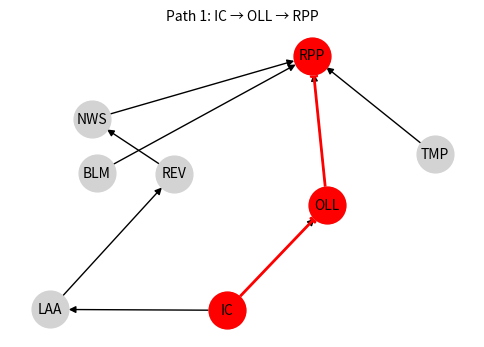
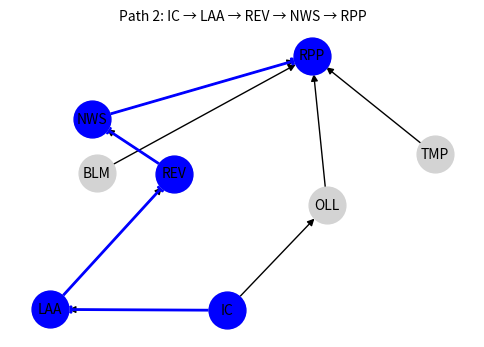

Write the Python code that produced these figures, in order.
import networkx as nx
import matplotlib.pyplot as plt
import itertools

def find_paths_to_target(graph, source, target):
    """Find all paths from a specific source node to the target node."""
    return list(nx.all_simple_paths(graph, source=source, target=target))

# Input Data
nodes = [1, 2, 3, 4, 5, 6, 7, 8]
connections = [(1, 8), (2, 8), (7, 8), (6, 8), (3, 6), (5, 7), (4, 5), (3, 4)]  # Directed edges
node_assignments = {1: 'human', 2: 'robot', 3: 'robot', 4: 'robot', 5: 'robot', 6: 'human', 7: 'human', 8: 'robot'}  
node_labels = {1: 'BLM', 2: 'TMP', 3: 'IC', 4: 'LAA', 5: 'REV', 6: 'OLL', 7: 'NWS', 8: 'RPP'}  

# Create directed graph and add nodes and edges
G = nx.DiGraph()
G.add_edges_from(connections)

# Define source and target nodes
source_node = 3  # Change as needed
target_node = 8  # Change as needed

# Find paths
paths = find_paths_to_target(G, source_node, target_node)

# Generate distinct colors for each path
colors = itertools.cycle(["red", "blue", "green", "purple", "orange", "cyan", "magenta"])

# Layout positions (fixed for consistency across plots)
pos = nx.spring_layout(G)

# Loop through each path and create a separate plot
for i, (path, color) in enumerate(zip(paths, colors), start=1):
    plt.figure(figsize=(6, 4))
    plt.title(f"Path {i}: {' → '.join(node_labels[n] for n in path)}", fontsize=10)
    
    # Draw full graph in black
    nx.draw(G, pos, with_labels=True, labels=node_labels, node_color='lightgray', edge_color='black', node_size=700, font_size=10)

    # Highlight the current path
    edges_in_path = list(zip(path, path[1:]))
    nx.draw_networkx_edges(G, pos, edgelist=edges_in_path, edge_color=color, width=2)
    nx.draw_networkx_nodes(G, pos, nodelist=path, node_color=color, node_size=700)

    plt.show()

    # Print the path in the console
    print(f"\033[1;{31 + (i % 7)}m{' → '.join(node_labels[n] for n in path)}\033[0m")  # Colored console output
